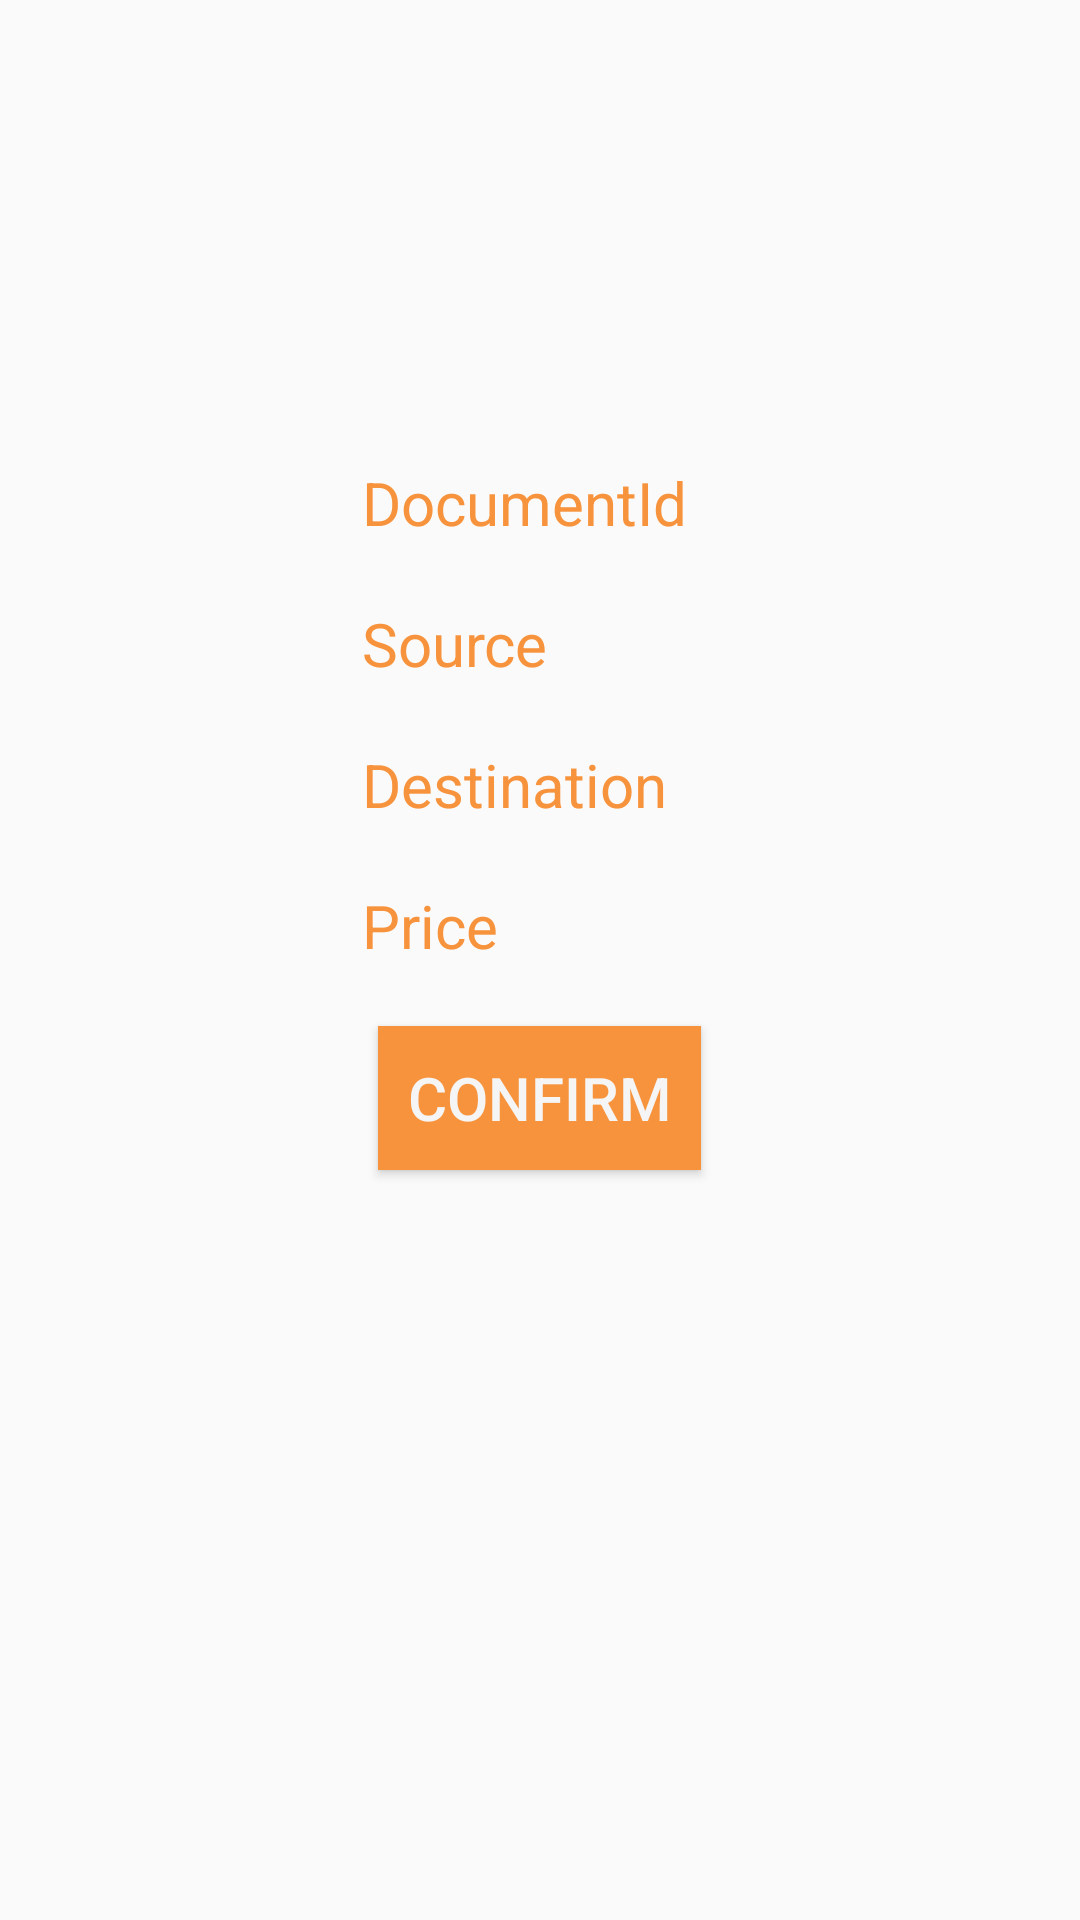

Reconstruct the res/layout file that produces this screen, plus the resources it refers to.
<!-- AndroidManifest.xml: application theme AppTheme -->
<!-- res/layout/fragment_confirmation.xml -->
<?xml version="1.0" encoding="utf-8"?>
<LinearLayout xmlns:android="http://schemas.android.com/apk/res/android"
    android:orientation="vertical" android:layout_width="match_parent"
    android:layout_height="match_parent">

    <TextView
        android:layout_marginTop="60dp"
        android:textSize="20sp"
        android:textStyle="bold"
        android:textColor="@color/colorAccent"
        android:gravity="center"
        android:layout_gravity="center"
        android:id="@+id/cfm_title"
        android:layout_width="wrap_content"
        android:layout_height="wrap_content"/>

   <TableLayout

       android:layout_gravity="center"
       android:layout_width="wrap_content"
       android:layout_height="wrap_content">

       <TableRow
           android:layout_marginTop="20dp"
           android:layout_gravity="center">
           <TextView
               android:textSize="20sp"

               android:layout_width="wrap_content"
               android:layout_height="wrap_content"/>


           <TextView
               android:textSize="20sp"

               android:layout_width="wrap_content"
               android:layout_height="wrap_content"/>


       </TableRow>

       <TableRow
           android:layout_marginTop="20dp"
           android:layout_gravity="center">
           <TextView
               android:text="@string/docId"
               android:textSize="20sp"
               android:layout_marginEnd="10dp"

               android:textColor="@color/colorPrimary"
               android:layout_width="wrap_content"
               android:layout_height="wrap_content"/>


           <TextView
               android:id="@+id/txt_doc_id"
               android:textSize="20sp"


               android:layout_width="wrap_content"
               android:layout_height="wrap_content"/>


       </TableRow>



       <TableRow
           android:layout_marginTop="20dp"
           android:id="@+id/tblr_tkt"
           android:visibility="gone"
           >


           <TextView
               android:text="@string/TicketId"
               android:textSize="20sp"
               android:textColor="@color/colorPrimary"
               android:layout_width="wrap_content"
               android:layout_height="wrap_content"/>

           <TextView
               android:id="@+id/txt_tkt_id"
               android:textSize="20sp"

               android:layout_width="wrap_content"
               android:layout_height="wrap_content"/>


       </TableRow>

       <TableRow
           android:layout_marginTop="20dp">
           <TextView
               android:text="@string/source"
               android:textSize="20sp"

               android:textColor="@color/colorPrimary"
               android:layout_width="wrap_content"
               android:layout_height="wrap_content"/>
           <TextView
               android:id="@+id/txt_source"
               android:textSize="20sp"

               android:layout_width="wrap_content"
               android:layout_height="wrap_content"/>


       </TableRow>

       <TableRow
           android:layout_marginTop="20dp">
           <TextView

               android:text="@string/destination"
               android:textSize="20sp"

               android:textColor="@color/colorPrimary"
               android:layout_width="wrap_content"
               android:layout_height="wrap_content"/>
           <TextView
               android:id="@+id/txt_destination"
               android:textSize="20sp"

               android:layout_width="wrap_content"
               android:layout_height="wrap_content"/>


       </TableRow>

       <TableRow
           android:layout_marginTop="20dp">
           <TextView

               android:text="@string/price"
               android:textSize="20sp"

               android:textColor="@color/colorPrimary"
               android:layout_width="wrap_content"
               android:layout_height="wrap_content"/>
           <TextView
               android:id="@+id/txt_price"
               android:textSize="20sp"

               android:layout_width="wrap_content"
               android:layout_height="wrap_content"/>


       </TableRow>

   </TableLayout>

    <Button
        android:layout_marginTop="20dp"
        android:layout_gravity="center"
        android:gravity="center"
        android:text="@string/confirm"
        android:id="@+id/btn_confirm_booking"
        android:textSize="20sp"
        android:padding="10dp"
        android:background="@color/colorPrimary"
        android:textColor="@color/whiteSmoke"
        android:layout_width="wrap_content"
        android:layout_height="wrap_content"/>

    <Button
        android:layout_marginTop="20dp"
        android:layout_gravity="center"
        android:gravity="center"
        android:visibility="gone"
        android:text="@string/startOver"
        android:id="@+id/btn_book_again"
        android:textSize="20sp"
        android:padding="10dp"
        android:background="@color/colorPrimary"
        android:textColor="@color/whiteSmoke"
        android:layout_width="wrap_content"
        android:layout_height="wrap_content"/>


</LinearLayout>
<!-- resources referenced by this layout -->
<resources>
  <color name="colorAccent">#008577</color>
  <color name="colorPrimary">#F7933C</color>
  <color name="whiteSmoke">#F5F5F5</color>
  <string name="TicketId">Ticket ID</string>
  <string name="confirm">Confirm</string>
  <string name="destination">Destination</string>
  <string name="docId">DocumentId</string>
  <string name="price">Price</string>
  <string name="source">Source</string>
  <string name="startOver">Start Again</string>
  <style name="AppTheme" parent="Theme.AppCompat.Light.NoActionBar">
          
          <item name="colorPrimary">@color/colorPrimary</item>
          <item name="colorPrimaryDark">@color/colorPrimaryDark</item>
          <item name="colorAccent">@color/colorAccent</item>
          <item name="editTextStyle">@style/EditTextTheme</item>
          <item name="textInputStyle">@style/CustomTextInputStyle</item>
      </style>
  <color name="colorPrimaryDark">#F7933C</color>
  <style name="EditTextTheme" parent="Widget.AppCompat.EditText">
  
          <item name="android:editTextBackground">@drawable/edt_txt_bg</item>
      </style>
  <style name="CustomTextInputStyle" parent="Widget.Design.TextInputLayout">
          <item name="android:textColorHint">@color/colorPrimary</item>
  
      </style>
  <!-- drawable edt_txt_bg (drawable) -->
  <?xml version="1.0" encoding="utf-8"?>
  <layer-list xmlns:android="http://schemas.android.com/apk/res/android">
  
      <item>
          
          
          <shape>
              <solid android:color="@android:color/white" />
              <corners android:radius="3dp"
                  android:topRightRadius="3dp"
                  android:topLeftRadius="0dp"
                  android:bottomRightRadius="3dp"
                  android:bottomLeftRadius="0dp"/>
          </shape>
      </item>
      <item>
          <shape>
              <corners android:radius="3dp" />
              <solid android:color="@android:color/transparent" />
              <stroke
                  android:width="1dp"
                  android:color="#BBBBBB" />
          </shape>
      </item>
  </layer-list>
</resources>
